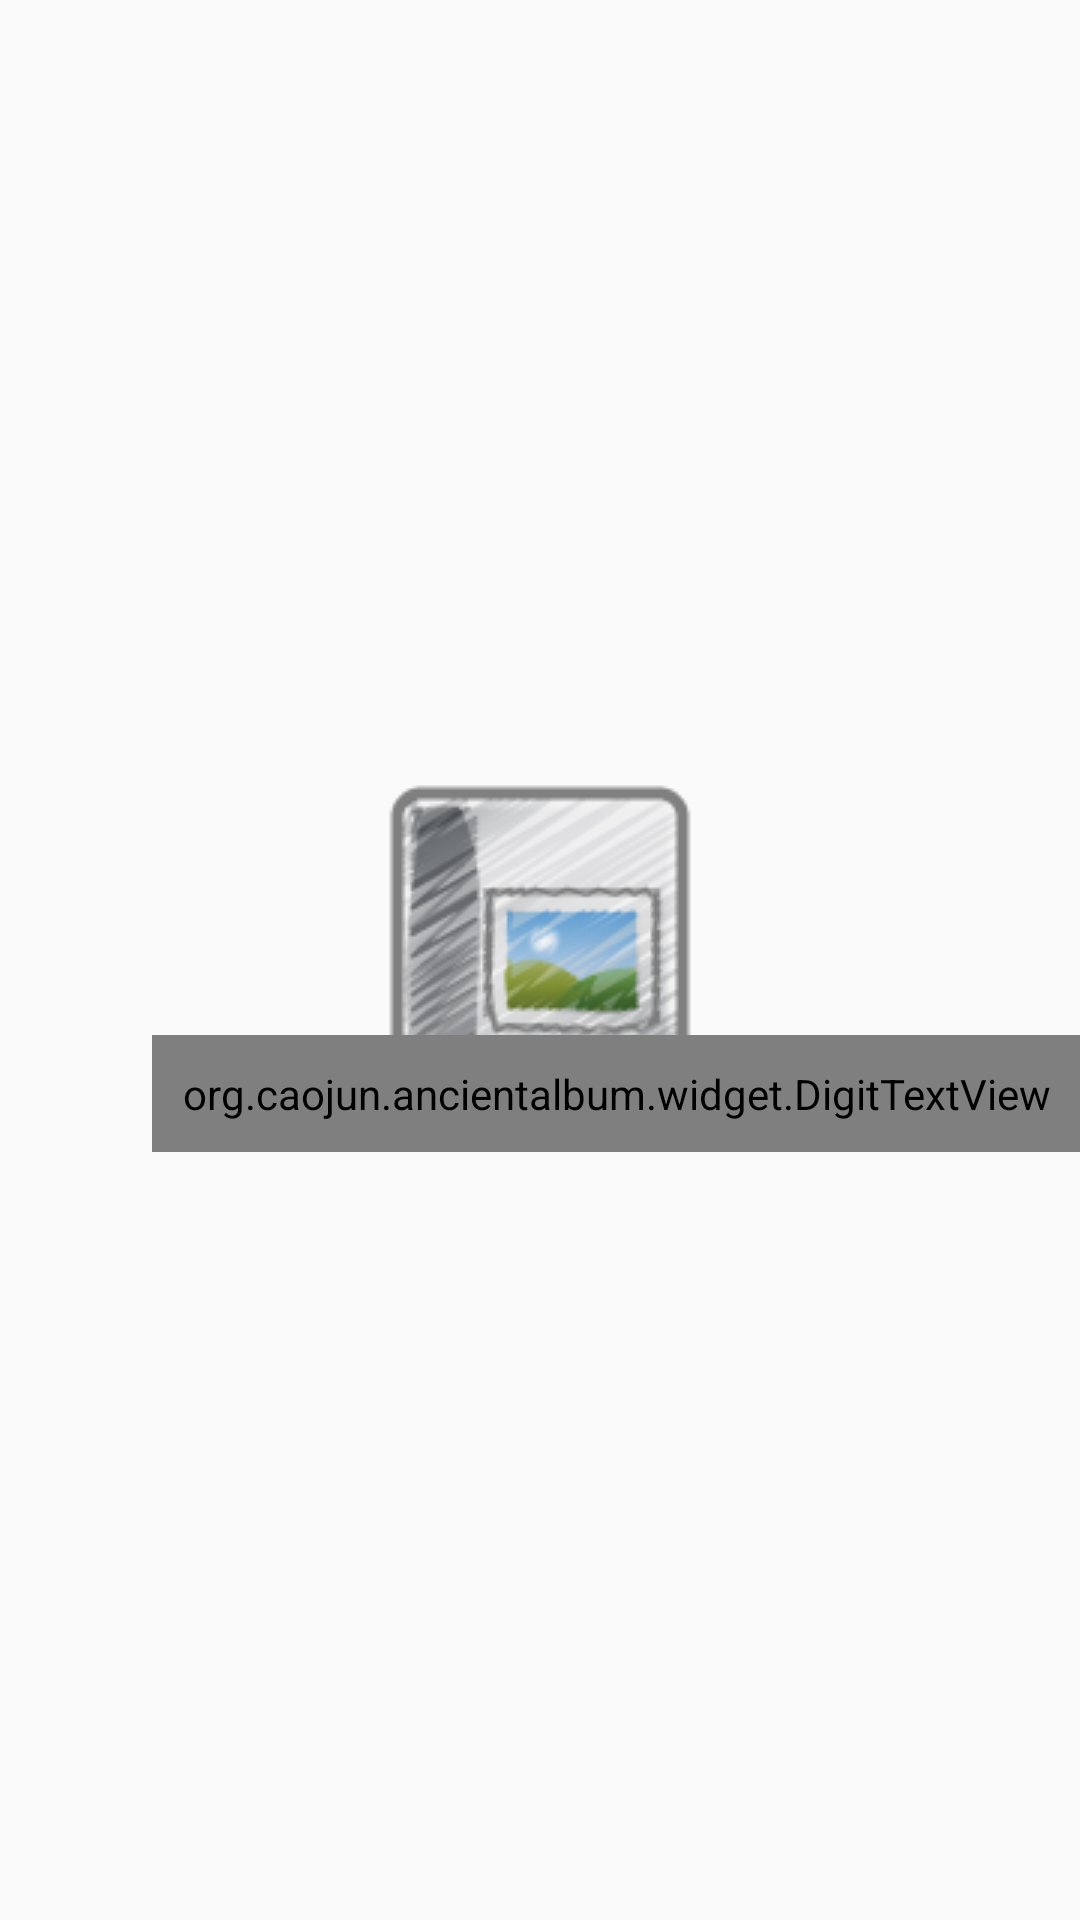

Produce the Android XML layout that renders to this screen, including the resource entries it uses.
<!-- AndroidManifest.xml: application theme AppTheme.NoActionBar -->
<!-- res/layout/adapter_viewpager.xml -->
<?xml version="1.0" encoding="utf-8"?>
<LinearLayout xmlns:android="http://schemas.android.com/apk/res/android"
    xmlns:app="http://schemas.android.com/apk/res-auto"
    android:gravity="center"
    android:layout_width="match_parent"
    android:layout_height="match_parent">

    <android.support.constraint.ConstraintLayout
        android:id="@+id/root"
        android:layout_width="match_parent"
        android:layout_height="wrap_content">

        <ImageView
            android:id="@+id/imageView"
            android:layout_width="match_parent"
            android:layout_height="wrap_content"
            android:scaleType="fitCenter"
            android:src="@drawable/ic_launcher"
            app:layout_constraintBottom_toBottomOf="parent"
            app:layout_constraintEnd_toEndOf="parent"
            app:layout_constraintStart_toStartOf="parent"
            app:layout_constraintTop_toTopOf="parent" />

        <org.caojun.ancientalbum.widget.DigitTextView
            android:id="@+id/tvBottomRight"
            style="@style/Watermark"
            android:layout_width="wrap_content"
            android:layout_height="wrap_content"
            android:text="BottomRight"
            app:layout_constraintBottom_toBottomOf="@id/imageView"
            app:layout_constraintEnd_toEndOf="parent"
            app:layout_constraintHorizontal_bias="1.0"
            app:layout_constraintStart_toStartOf="@id/imageView"
            app:layout_constraintTop_toTopOf="@id/imageView"
            app:layout_constraintVertical_bias="1.0" />

    </android.support.constraint.ConstraintLayout>
</LinearLayout>
<!-- resources referenced by this layout -->
<resources>
  <!-- drawable ic_launcher: png bitmap (drawable, 21125 bytes) -->
  <style name="Watermark">
          <item name="android:padding">10dp</item>
          <item name="android:layout_width">wrap_content</item>
          <item name="android:layout_height">wrap_content</item>
          <item name="android:textSize">18sp</item>
          <item name="android:textColor">@color/colorAccent</item>
      </style>
  <style name="AppTheme.NoActionBar" parent="AppTheme">
          <item name="windowActionBar">false</item>
          <item name="windowNoTitle">true</item>
      </style>
  <color name="colorAccent">#FF4081</color>
  <style name="AppTheme" parent="Theme.AppCompat.Light.DarkActionBar">
          
          <item name="colorPrimary">@color/colorPrimary</item>
          <item name="colorPrimaryDark">@color/colorPrimaryDark</item>
          <item name="colorAccent">@color/colorAccent</item>
      </style>
  <color name="colorPrimary">#3F51B5</color>
  <color name="colorPrimaryDark">#303F9F</color>
</resources>
